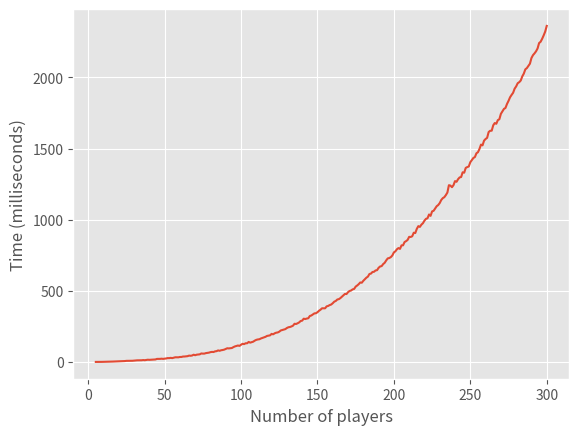
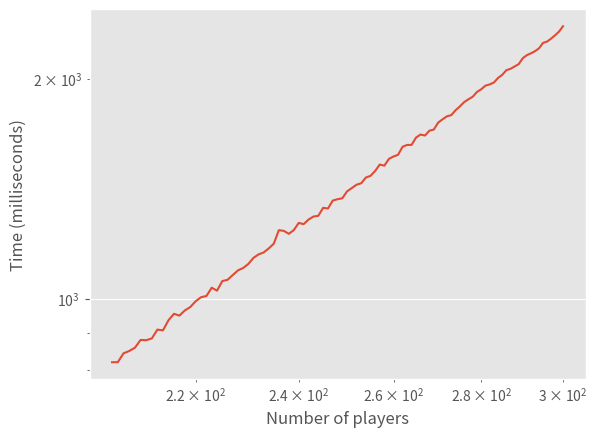

Python code for these plots, in order:
from matplotlib import pyplot as plt
import numpy as np
from scipy.stats import linregress


if __name__ == '__main__':
    x = [5, 6, 7, 8, 9, 10, 11, 12, 13, 14, 15, 16, 17, 18, 19, 20, 21, 22, 23, 24, 25, 26, 27, 28, 29, 30, 31, 32, 34, 33,
     35, 36, 37, 38, 39, 40, 41, 42, 43, 44, 45, 46, 47, 48, 49, 50, 51, 52, 53, 54, 55, 56, 57, 58, 59, 60, 61, 62, 63,
     64, 65, 66, 67, 68, 69, 70, 71, 72, 73, 74, 75, 76, 77, 78, 79, 80, 81, 82, 83, 84, 85, 86, 87, 88, 89, 90, 91, 92,
     93, 94, 95, 96, 97, 98, 99, 100, 101, 102, 103, 104, 105, 106, 107, 108, 109, 110, 111, 112, 113, 114, 115, 116,
     117, 118, 119, 120, 121, 122, 123, 124, 125, 126, 127, 128, 129, 130, 131, 132, 133, 134, 135, 136, 137, 138, 139,
     140, 141, 142, 143, 144, 145, 146, 147, 148, 149, 150, 151, 152, 153, 154, 155, 156, 157, 158, 159, 160, 161, 162,
     163, 164, 165, 166, 167, 168, 169, 170, 171, 172, 173, 174, 175, 176, 177, 178, 179, 180, 181, 182, 183, 184, 185,
     186, 187, 188, 189, 190, 191, 192, 193, 194, 195, 196, 197, 198, 199, 200, 201, 202, 203, 204, 205, 206, 207, 208,
     209, 210, 211, 212, 213, 214, 215, 216, 217, 218, 219, 220, 221, 222, 223, 224, 225, 226, 227, 228, 229, 230, 231,
     232, 233, 234, 235, 236, 237, 238, 239, 240, 241, 242, 243, 244, 245, 246, 247, 248, 249, 250, 251, 252, 253, 254,
     255, 256, 257, 258, 259, 260, 261, 262, 263, 264, 265, 266, 267, 268, 269, 270, 271, 272, 273, 274, 275, 276, 277,
     278, 279, 280, 281, 282, 283, 284, 285, 286, 287, 288, 289, 290, 291, 292, 293, 294, 295, 296, 297, 298, 299, 300]
    times = [0.5480408668518066, 0.49850940704345703, 0.5998373031616211, 0.7472395896911621, 0.897681713104248, 1.095902919769287, 1.4617562294006348, 1.5474438667297363, 1.946103572845459, 2.396571636199951, 2.3922324180603027, 2.995443344116211, 3.4154295921325684, 3.5881996154785156, 4.385817050933838, 5.237185955047607, 5.338692665100098, 6.1344146728515625, 6.033885478973389, 6.632876396179199, 7.977712154388428, 7.977032661437988, 7.9199910163879395, 8.453726768493652, 8.576595783233643, 9.64876413345337, 10.123240947723389, 11.62031888961792, 11.569344997406006, 11.759018898010254, 12.09489107131958, 13.56428861618042, 12.418115139007568, 14.495301246643066, 15.9820556640625, 15.151560306549072, 15.805292129516602, 15.905964374542236, 17.303991317749023, 17.85755157470703, 21.669137477874756, 21.49195671081543, 21.91988229751587, 23.19244146347046, 21.844232082366943, 23.338377475738525, 24.798154830932617, 27.40030288696289, 27.13470458984375, 29.02388572692871, 27.309834957122803, 30.359411239624023, 33.08824300765991, 33.16529989242554, 32.81513452529907, 35.26245355606079, 35.27846336364746, 38.202810287475586, 38.477981090545654, 39.89182710647583, 40.922629833221436, 44.82766389846802, 43.77478361129761, 45.52398920059204, 51.239800453186035, 47.578632831573486, 51.411449909210205, 52.62957811355591, 53.840577602386475, 59.94076728820801, 58.86194705963135, 58.99651050567627, 62.33459711074829, 64.16627168655396, 65.7180905342102, 69.17461156845093, 71.03433609008789, 70.09809017181396, 74.6546745300293, 76.23265981674194, 81.28182888031006, 78.7455677986145, 82.59083032608032, 84.28415060043335, 86.92600727081299, 91.96469783782959, 96.47316932678223, 95.43629884719849, 96.89167737960815, 98.25220108032227, 104.42792177200317, 109.43992137908936, 112.51343488693237, 115.8602237701416, 113.09734582901001, 121.15497589111328, 127.88094282150269, 125.57052373886108, 131.55544996261597, 131.53876066207886, 140.89969396591187, 135.9348177909851, 139.65766429901123, 142.97311305999756, 150.28562545776367, 155.66511154174805, 158.43297243118286, 159.81930494308472, 165.3071641921997, 169.31331157684326, 172.71002531051636, 176.86564922332764, 183.1693410873413, 185.1767897605896, 187.27930784225464, 197.5366473197937, 194.37302350997925, 201.54955387115479, 205.91638088226318, 207.6172113418579, 212.9419207572937, 221.54828310012817, 224.70941543579102, 228.35278511047363, 231.08532428741455, 238.93773555755615, 244.0213680267334, 246.00496292114258, 249.9091625213623, 255.17568588256836, 268.57064962387085, 267.029869556427, 272.03391790390015, 278.04412841796875, 287.8977060317993, 290.53680896759033, 304.2704463005066, 301.85115337371826, 305.21525144577026, 307.33081102371216, 323.1800675392151, 326.79847478866577, 333.90822410583496, 341.5816307067871, 342.62750148773193, 349.7835397720337, 359.87149477005005, 367.3720121383667, 377.4456977844238, 377.5891065597534, 377.1872282028198, 390.97810983657837, 393.9048647880554, 400.138783454895, 403.96660566329956, 413.07486295700073, 424.0155816078186, 429.02830839157104, 439.2009377479553, 441.62832498550415, 449.0543603897095, 459.1814160346985, 468.49063634872437, 478.5382270812988, 477.59850025177, 490.7301664352417, 499.0268588066101, 502.2752285003662, 510.3627681732178, 513.4100198745728, 529.8050403594971, 537.6692056655884, 547.0854759216309, 558.8744401931763, 557.1455001831055, 570.5702304840088, 581.1092972755432, 592.4141764640808, 599.9266266822815, 618.4637188911438, 621.2541460990906, 632.4155569076538, 634.0636849403381, 643.3690071105957, 645.2265381813049, 661.8651270866394, 671.2778329849243, 674.0423917770386, 688.2399559020996, 697.3878383636475, 714.2581462860107, 728.1379222869873, 730.7283878326416, 737.1229887008667, 748.8428473472595, 770.0815677642822, 778.1499266624451, 792.4618363380432, 800.6527185440063, 794.9082732200623, 819.7612404823303, 819.9787259101868, 843.2042956352234, 849.3456959724426, 858.2199692726135, 879.4478297233582, 878.6372423171997, 883.6389660835266, 908.4924340248108, 906.3268542289734, 935.6248378753662, 954.8359513282776, 949.3194699287415, 965.1371121406555, 975.3983855247498, 993.5060739517212, 1006.1580061912537, 1009.9763631820679, 1036.630141735077, 1027.0787477493286, 1058.594298362732, 1062.7579808235168, 1078.9113879203796, 1094.8187589645386, 1103.018593788147, 1117.2409415245056, 1138.7502551078796, 1151.5199422836304, 1158.3526492118835, 1173.1529831886292, 1190.774405002594, 1242.5470232963562, 1239.8300409317017, 1228.4579634666443, 1242.7669167518616, 1271.299123764038, 1266.446614265442, 1284.869933128357, 1297.111201286316, 1300.1245617866516, 1333.2469940185547, 1330.37348985672, 1364.0834093093872, 1369.8113799095154, 1373.9893078804016, 1404.0956735610962, 1418.7491297721863, 1433.819830417633, 1440.3913855552673, 1466.693615913391, 1474.4784593582153, 1497.3673105239868, 1527.8905272483826, 1522.6405024528503, 1555.6755900382996, 1567.1916842460632, 1575.4568815231323, 1616.0908341407776, 1625.1414060592651, 1625.6773710250854, 1663.4945034980774, 1679.4077157974243, 1674.0677118301392, 1699.8928785324097, 1705.8955907821655, 1743.8790678977966, 1761.9265913963318, 1778.607201576233, 1785.2996945381165, 1813.3131623268127, 1835.1927280426025, 1860.3216528892517, 1876.939070224762, 1891.970694065094, 1920.8808541297913, 1936.903691291809, 1959.1405510902405, 1966.4758324623108, 1978.2634854316711, 2007.1285367012024, 2026.7469882965088, 2056.7395210266113, 2065.5063033103943, 2081.0877919197083, 2096.4227080345154, 2136.1416697502136, 2156.413698196411, 2169.013798236847, 2183.4230303764343, 2203.466582298279, 2241.4034247398376, 2250.6935477256775, 2271.428370475769, 2295.5209255218506, 2322.27725982666, 2361.9359612464905]
    plt.figure(0)
    plt.style.use('ggplot')
    plt.plot(x, times)
    plt.xlabel('Number of players')
    plt.ylabel('Time (milliseconds)')
    plt.title('')
    plt.show()

    log_x = np.log(x[200:])
    log_times = np.log(times[200:])
    plt.figure(1)
    plt.style.use('ggplot')
    plt.loglog(x[200:], times[200:])
    plt.xlabel('Number of players')
    plt.ylabel('Time (milliseconds)')
    plt.show()

    print(np.polyfit(log_x, log_times, 1))
